Dataset: patches (GitHub, AlbertoPresta/Thesis). Classes: Amandinea punctata, Arthonia radiata, Caloplaca cerina, Candelariella reflexa, Candelariella xanthostigma, Chrysothrix candelaris, Diploicia canescens, Flavoparmelia caperata, Gyalolechia flavorubescens, Hyperphyscia adglutinata, Lecanora argentata, Lecanora carpinea, Lecanora chlarotera, Lecidella elaeochroma, Melanelixia glabratula, Parmotrema chinense, Pertusaria amara, Pertusaria pertusa, Phaeophyscia orbicularis, Physcia biziana, Physconia grisea, Punctelia subrudecta, Ramalina farinacea, Ramalina fastigiata, Xanthomendoza fallax, Xanthomendoza fulva, flavoparmenia soredians, rinodina sophonens.

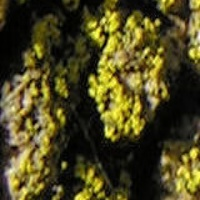
Label: Candelariella reflexa

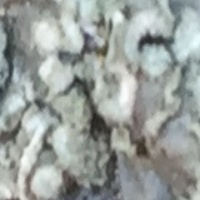
Label: Punctelia subrudecta

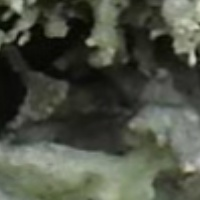
Label: Ramalina fastigiata

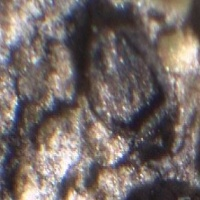
Label: Amandinea punctata

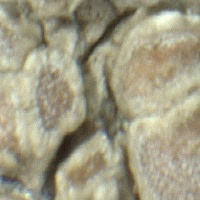
Label: Lecanora carpinea

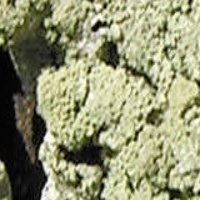
Label: Flavoparmelia caperata
